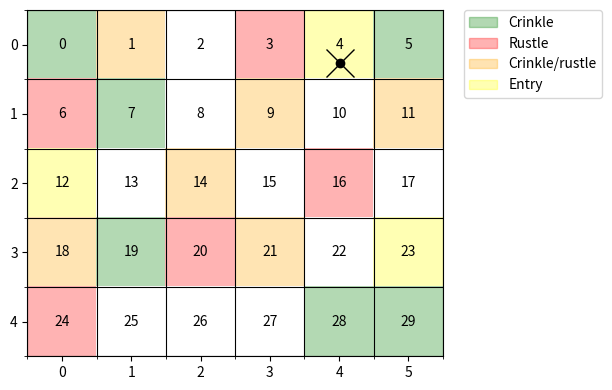

This figure's Python source:
import numpy as np
import matplotlib.pyplot as plt
from matplotlib.colors import ListedColormap
import matplotlib.patches as mpatches

class Environment():

    def __init__(self, G, theta = [0.9,0.8], fps=False):
        '''
            Environment.

            Parameters
            ----------

            G : array_like(int, ndim=2) of shape (n_rows,n_columns)
                Specifies a grid where G[j,k] = entry & sound1 & sound2

            theta : array_like(float, ndim=1)
                Specifies the grid dynamics (acoustics)

        '''
        # Grid
        self.G = G

        # Grid shape
        self.n_rows = G.shape[0]
        self.n_cols = G.shape[1]
        self.n_states = self.n_cols * self.n_rows

        # State space - tile number representation
        self.labels = np.arange(1,self.n_states+1)
        self.obs = np.arange(2)

        # Setting Observation Matrix
        self.theta = theta

        # Set State Transition Matrix (and Prior Vector and Observation Matrix)
        self.P_S = np.zeros((self.n_states,self.n_states))
        self.P_1 = np.zeros(self.n_states)
        self.d_obs = len(theta)
        theta = np.array(theta)
        Theta = np.vstack((1 - theta, theta)).T
        self.P_O = np.zeros((self.n_states,self.d_obs,2))
        for s in range(self.n_states):
            i,j = divmod(s, self.n_cols) 
            if self.G[i,j] > 3:
                self.P_1[s] = 1
            # By default, P(0 = 0) = 1
            self.P_O[s,0] = [1,0]
            self.P_O[s,1] = [1,0]
            if fps:
                # Allow for false positives
                self.P_O[s,0] = [0.9,0.1]
                self.P_O[s,1] = [0.9,0.1]
            if self.G[i,j] == 2 or self.G[i,j] == 3:
                self.P_O[s,0] = Theta[0]
            if self.G[i,j] == 1 or self.G[i,j] == 3:
                self.P_O[s,1] = Theta[1]
            if i > 0:
                self.P_S[s,s-self.n_cols] = 1
            if i < self.n_rows - 1:
                self.P_S[s,s+self.n_cols] = 1
            if j > 0:
                self.P_S[s,s-1] = 1
            if j < self.n_cols - 1 and s < self.n_states - 1:
                self.P_S[s,s+1] = 1
            self.P_S[s,:] = self.P_S[s,:] / sum(self.P_S[s,:])

            assert(sum(self.P_S[s]) == 1)
            assert(sum(self.P_O[s,0]) == 1)
            assert(sum(self.P_O[s,1]) == 1)
        self.P_1 = self.P_1 / sum(self.P_1)

    def rwd(self, s, a):
        '''
            Reward function r(s, a) of taking action a when in state s

            Parameters
            ----------
            s : int
                true state (tile which containts the object)
            a : int
                estimated state

            Returns
            -------
            float
                reward obtained from taking action a given state s
        '''
        return (s==a)*1.

    def step(self, _s=None):
        ''' Step to the state, given prev state _s.

            Paramaters
            ----------

            _s : int
                prev state

            Returns
            -------

            s : int
                next state
            o : array_like(int, ndim=1) of shape (2)
                corresponding observation
        '''

        # Generate a state s' ~ p( . | s)

        if _s is None:
            s = np.random.choice(self.n_states,p=self.P_1)
        else:
            s = np.random.choice(self.n_states,p=self.P_S[_s,:])

        # Generate an observation o' ~ p(. | s')
        
        o = np.zeros(self.d_obs)
        for j in range(self.d_obs):
            w = self.P_O[s,j]
            #print("P(O | s=%s) = %s" % (str(s),str(self.P_O[s,j,:])))
            o[j] = np.random.choice(self.d_obs,p=w)

        return s, o


    def tile2cell(self, s):
        return divmod(s, self.n_cols) 

    def render(self, y_seq=None, x_seq=None, dgrid=None, a_star=None, paths=[], title=None, add_legend=True, output_fname=None):
        '''
            Plot a visual representation of the environment.

            Parameters
            ----------

            y_seq : numpy array (dtype=int)
                a path (e.g., [1,3,1,2])

            x_seq :
                observations associated with the path

            dgrid : shape like self.G
                contains values (e.g., probabilities) to show in each tile

            a_star : int
                the optimal action

            title : str
                a title for the plot

        '''

        fig, ax = plt.subplots(figsize=[8,4])

        colors = {
            0 : "white",    # nothing
            1 : "green",    # sound 1
            2 : "red",      # sound 2
            3 : "orange",   # sound 1 + 2
            4 : "yellow"    # entry
        }
        labels = ['', 'Crinkle', 'Rustle', 'Crinkle/rustle', 'Entry']

        # Plot the tiles in the room ...

        if dgrid is None:
            # ... as a visual representation
            im = ax.imshow(self.G, cmap=ListedColormap(list(colors.values())), alpha=0.3)
            patches = [mpatches.Patch(color=colors[i], alpha=0.3, label=labels[i]) for i in [1,2,3,4]]
            if add_legend:
                plt.legend(handles=patches, bbox_to_anchor=(1.05, 1), loc=2, borderaxespad=0. )
        else:
            # ... as a probability mass function
            im = ax.imshow(dgrid.reshape(self.n_rows,self.n_cols), cmap=plt.cm.Reds)

        # Plot the path, alongside the observations generated by that path, and the optimal action.

        if y_seq is not None:

            # Draw the path
            T = len(y_seq)
            y_coords = np.array([self.tile2cell(y_t)[0] for y_t in y_seq]) + np.random.randn(T)*0.1
            x_coords = np.array([self.tile2cell(y_t)[1] for y_t in y_seq]) + np.random.randn(T)*0.1
            ax.plot(x_coords,y_coords,"ko-")
            ax.plot(x_coords[-1],y_coords[-1],"kx",markersize=20)

            # Draw the action (i.e., target tile)
            if a_star is not None:
                y_coord = self.tile2cell(a_star)[0]
                x_coord = self.tile2cell(a_star)[1]
                ax.plot(x_coord,y_coord,"m+",markersize=15)

            # Draw the sounds (observations)
            if x_seq is not None:
                ax.scatter(np.array(x_coords)[x_seq[:, 0] > 0], np.array(y_coords)[x_seq[:, 0] > 0], marker='o', s=200, facecolors='none', linewidths=3, edgecolors=colors[2])
                ax.scatter(np.array(x_coords)[x_seq[:, 1] > 0], np.array(y_coords)[x_seq[:, 1] > 0], marker='o', s=400, facecolors='none', linewidths=3, edgecolors=colors[1])


        for path in paths:
            # Draw the path
            T = len(path)
            y_coords = np.array([self.tile2cell(s)[0] for s in path]) + np.random.randn(T)*0.1
            x_coords = np.array([self.tile2cell(s)[1] for s in path]) + np.random.randn(T)*0.1
            ax.plot(x_coords,y_coords,"mo:")
            ax.plot(x_coords[-1],y_coords[-1],"mx",markersize=10)


        # Ticks and grid

        ax.set_xticks(np.arange(0, self.n_cols, 1))
        ax.set_xticks(np.arange(-0.5, self.n_cols, 1), minor=True)
        ax.set_xticklabels(np.arange(0, self.n_cols, 1))

        ax.set_yticks(np.arange(0, self.n_rows, 1))
        ax.set_yticks(np.arange(-0.5, self.n_rows, 1), minor=True)
        ax.set_yticklabels(np.arange(0, self.n_rows, 1))

        ax.grid(which='minor', color='k')

        n = 0
        for i in range(self.n_rows):
            for j in range(self.n_cols):
              ax.text(j, i, n, va='center', ha='center')
              n = n + 1


        # Title

        if title is not None:
            ax.set_title(title)


        # Return

        plt.tight_layout()

        if output_fname is not None:
            plt.savefig(output_fname)

        return fig, ax


if __name__ == "__main__":

    G = np.array([[1,3,0,2,4,1],
                  [2,1,0,3,0,3],
                  [4,0,3,0,2,0],
                  [3,1,2,3,0,4],
                  [2,0,0,0,1,1]])

    env = Environment(G)
    s, o = env.step()
    ooo = np.array([o])
    sss = np.array([s]).reshape(1,-1)
    fig, ax = env.render(sss, ooo)
    #fig, ax = env.render(output_fname="environment.png")
    plt.show()
